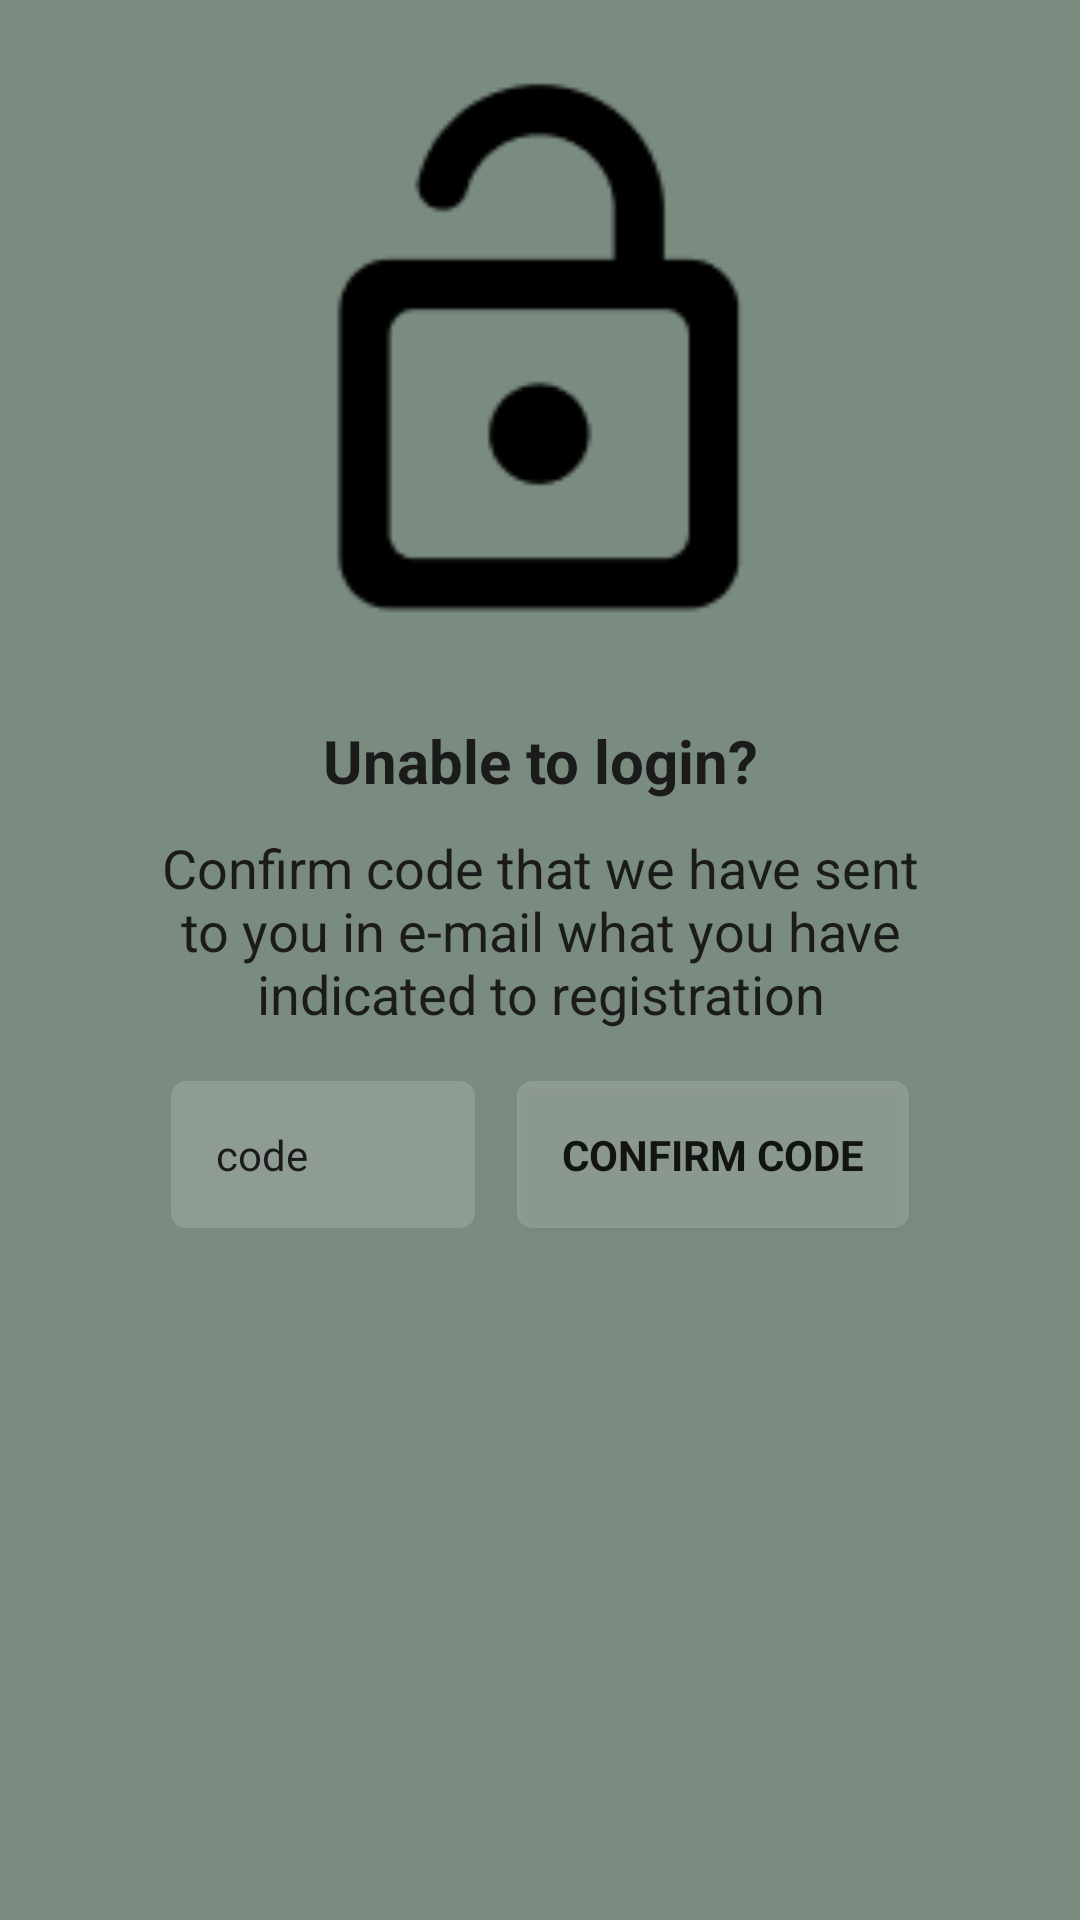

Layout XML and referenced resources for this Android screen:
<!-- AndroidManifest.xml: application theme Theme.Instagram.Main_theme -->
<!-- res/layout/activity_forgot_password.xml -->
<?xml version="1.0" encoding="utf-8"?>
<LinearLayout xmlns:android="http://schemas.android.com/apk/res/android"
    xmlns:tools="http://schemas.android.com/tools"
    android:id="@+id/forgot_password"
    android:layout_width="match_parent"
    android:layout_height="match_parent"
    android:background="@drawable/main_theme"
    android:gravity="top|center"
    android:orientation="vertical"
    android:paddingHorizontal="50dp"
    android:theme="@style/Theme.Instagram.System"
    tools:context=".authentication.Registration">

    <LinearLayout
        android:layout_width="match_parent"
        android:layout_height="0dp"
        android:layout_marginTop="20dp"
        android:layout_weight="1"
        android:gravity="center">

        <ImageView
            android:layout_width="match_parent"
            android:layout_height="match_parent"
            android:contentDescription="@string/label"
            android:src="@drawable/forgot_password" />

    </LinearLayout>

    <LinearLayout
        android:layout_width="wrap_content"
        android:layout_height="0dp"
        android:layout_marginTop="20dp"
        android:layout_weight="2"
        android:orientation="vertical">

        <TextView
            android:id="@+id/question"
            android:layout_width="match_parent"
            android:layout_height="wrap_content"
            android:gravity="center"
            android:text="@string/can_not_login"
            android:textSize="20sp"
            android:textStyle="bold" />

        <TextView
            android:id="@+id/forgot_info"
            android:layout_width="match_parent"
            android:layout_height="wrap_content"
            android:layout_marginVertical="10dp"
            android:gravity="center"
            android:text="@string/confirm_code_text"
            android:textSize="18sp" />

        <LinearLayout
            android:id="@+id/code_layout"
            android:layout_width="match_parent"
            android:layout_height="wrap_content"
            android:layout_marginBottom="15dp"
            android:orientation="horizontal">

            <EditText
                android:id="@+id/code"
                style="@style/EditText"
                android:layout_width="0dp"
                android:layout_height="wrap_content"
                android:layout_weight="1"
                android:autofillHints="Login"
                android:inputType="text"
                android:hint="@string/mail_code" />

            <Button
                android:id="@+id/confirm_code_button"
                style="@style/Button"
                android:layout_width="wrap_content"
                android:layout_height="wrap_content"
                android:text="@string/confirm_code" />

        </LinearLayout>

    </LinearLayout>

</LinearLayout>
<!-- resources referenced by this layout -->
<resources>
  <!-- drawable forgot_password: png bitmap (drawable, 20770 bytes) -->
  <!-- drawable main_theme (drawable) -->
  <?xml version="1.0" encoding="utf-8"?>
  <shape xmlns:android="http://schemas.android.com/apk/res/android"
      android:shape="rectangle">
      <solid android:color="@color/main_theme" />
  </shape>
  <string name="can_not_login">Unable to login?</string>
  <string name="confirm_code">Confirm code</string>
  <string name="confirm_code_text">Confirm code that we have sent to you in e-mail what you have indicated to registration</string>
  <string name="label" translatable="false">Label</string>
  <string name="mail_code">code</string>
  <style name="Button" parent="EditText">
          <item name="android:textStyle">bold</item>
      </style>
  <style name="EditText" parent="TextAppearance.AppCompat">
          <item name="android:background">@drawable/edit_text_auto_reg</item>
          <item name="android:singleLine">true</item>
          <item name="android:layout_margin">7dp</item>
          <item name="android:padding">15dp</item>
      </style>
  <style name="Theme.Instagram.System" parent="Theme.AppCompat.DayNight.NoActionBar">
          <item name="android:textColor">@color/white</item>
          <item name="android:textColorHint">@color/white</item>
          <item name="android:buttonTint">@color/white</item>
      </style>
  <style name="Theme.Instagram.Main_theme" parent="Theme.AppCompat.DayNight.NoActionBar">
          <item name="android:windowFullscreen">true</item>
      </style>
  <color name="main_theme">#7A8B7F</color>
  <!-- drawable edit_text_auto_reg (drawable) -->
  <?xml version="1.0" encoding="utf-8"?>
  <shape xmlns:android="http://schemas.android.com/apk/res/android"
      android:shape="rectangle">
      <corners android:radius="5dp"/>
      <solid android:color="#2FEAEAEA" />
  </shape>
  <color name="white">#F1F2ED</color>
</resources>
